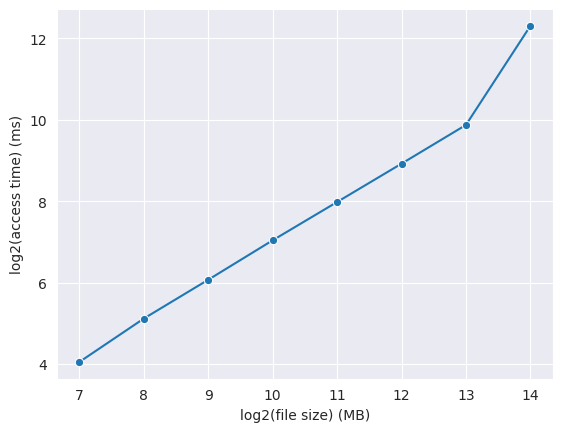

Recreate this plot in Python.
import pandas as pd
import seaborn as sns
import numpy as np
import matplotlib.pyplot as plt


X = [128, 256, 512, 1024, 2048, 4096, 8192, 16384]
Y = [16.593, 34.726, 67.208, 131.502, 252.34, 484.61, 936.426, 5052.11]
X = np.log2(X)
Y = np.log2(Y)
data = pd.DataFrame(data = {'FileSize': X, 'Access_Time': Y})

sns.set_style("darkgrid")
p = sns.lineplot(data = data, x='FileSize', y='Access_Time', marker='o')
p.set_xticks(data['FileSize'])
p.set_xlabel("log2(file size) (MB)")
p.set_ylabel("log2(access time) (ms)")
plt.show()